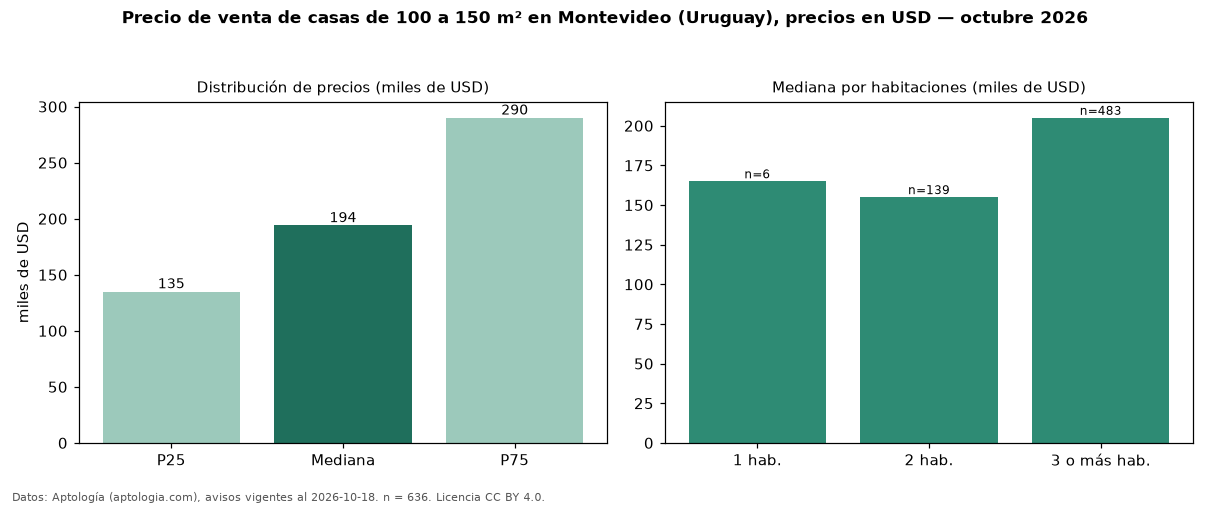

Source data for this figure (header and first rows):
seccion, metrica, valor, moneda, n
filtro, area4, de 100 a 150 m², , 636
precio, p25, 135000, USD, 636
precio, mediana, 194000, USD, 636
precio, p75, 290000, USD, 636
precio, minimo, 60000, USD, 636
precio, maximo, 850000, USD, 636
m2, mediana_precio_m2, 1600, USD, 636
m2, area_mediana_m2, 121.0, m2, 636
banos, mediana_banos, 2.0, , 
parqueadero, pct_con_parqueadero, 100.0, %, 362
habitaciones, 1, 165000, USD, 6
habitaciones, 2, 155000, USD, 139
habitaciones, 3+, 205000, USD, 483
fuente, fecha_datos, 2026-10-18, , 
fuente, atribucion, https://www.aptologia.com/uy/venta/monte…, , 
fuente, licencia, CC BY 4.0, , 
